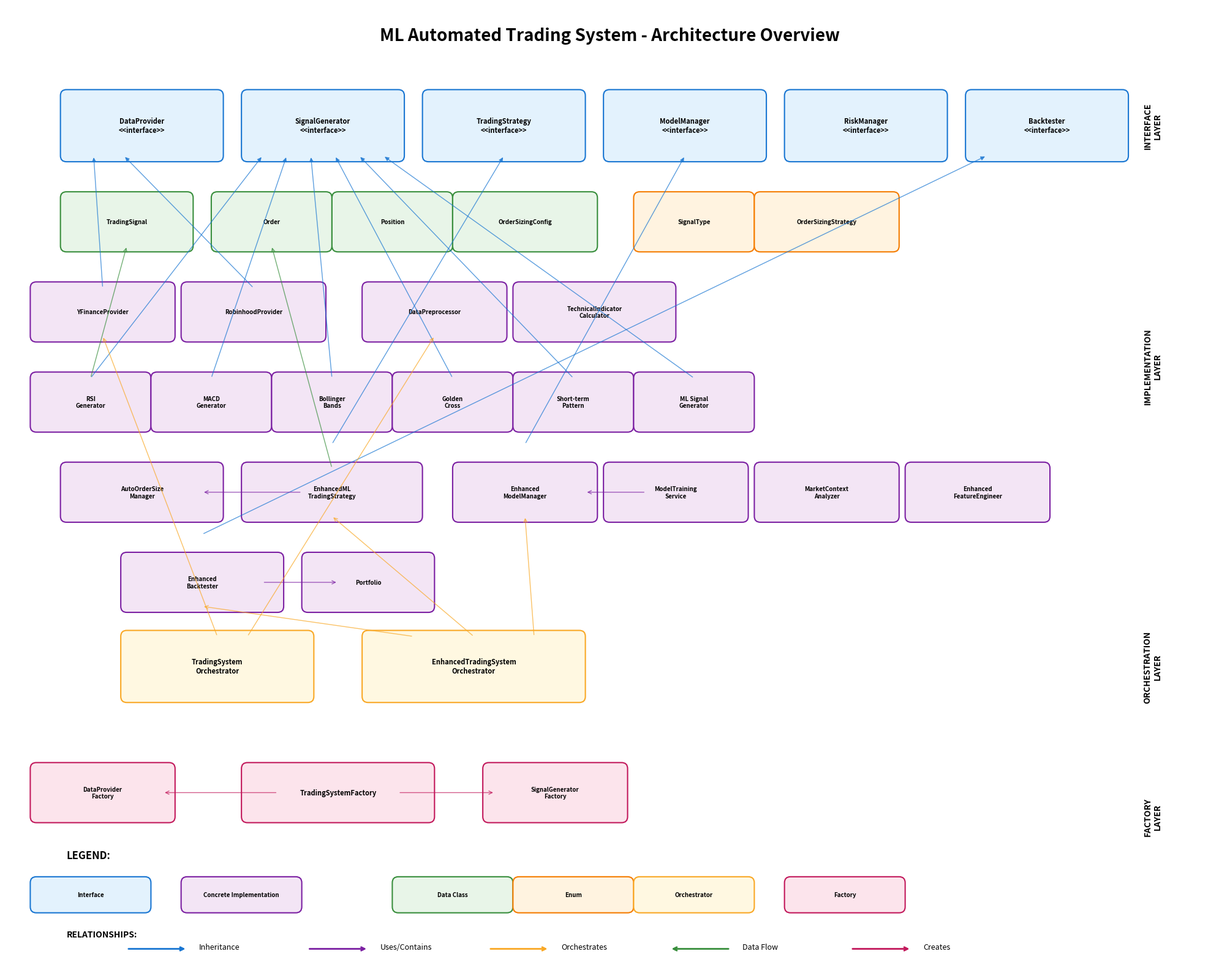

Write the Python code that produced this figure.
"""
Generate Visual Architecture Diagram for ML Trading System
Creates a comprehensive visual representation of all component relationships
"""

import matplotlib.pyplot as plt
import matplotlib.patches as mpatches
from matplotlib.patches import FancyBboxPatch, ConnectionPatch, Rectangle
import numpy as np

def create_architecture_diagram():
    """Create a comprehensive architecture diagram"""
    
    # Create figure and axis
    fig, ax = plt.subplots(1, 1, figsize=(20, 16))
    ax.set_xlim(0, 20)
    ax.set_ylim(0, 16)
    ax.axis('off')
    
    # Color scheme
    colors = {
        'interface': '#E3F2FD',      # Light Blue
        'concrete': '#F3E5F5',       # Light Purple
        'dataclass': '#E8F5E8',      # Light Green
        'enum': '#FFF3E0',           # Light Orange
        'orchestrator': '#FFF8E1',   # Light Yellow
        'factory': '#FCE4EC'         # Light Pink
    }
    
    edge_colors = {
        'interface': '#1976D2',
        'concrete': '#7B1FA2',
        'dataclass': '#388E3C',
        'enum': '#F57C00',
        'orchestrator': '#F9A825',
        'factory': '#C2185B'
    }
    
    def draw_component(x, y, width, height, text, comp_type, fontsize=8):
        """Draw a component box with text"""
        # Draw rectangle
        rect = FancyBboxPatch(
            (x, y), width, height,
            boxstyle="round,pad=0.1",
            facecolor=colors[comp_type],
            edgecolor=edge_colors[comp_type],
            linewidth=1.5
        )
        ax.add_patch(rect)
        
        # Add text
        ax.text(x + width/2, y + height/2, text, 
                ha='center', va='center', fontsize=fontsize, fontweight='bold')
        
        return x + width/2, y + height/2  # Return center point
    
    def draw_arrow(start_x, start_y, end_x, end_y, style='->', color='black', alpha=0.7):
        """Draw arrow between components"""
        ax.annotate('', xy=(end_x, end_y), xytext=(start_x, start_y),
                   arrowprops=dict(arrowstyle=style, color=color, alpha=alpha, lw=1))
    
    # Title
    ax.text(10, 15.5, 'ML Automated Trading System - Architecture Overview', 
            ha='center', va='center', fontsize=20, fontweight='bold')
    
    # =============================================
    # INTERFACE LAYER (Top)
    # =============================================
    interface_y = 13.5
    
    # Core Interfaces
    dp_center = draw_component(1, interface_y, 2.5, 1, 'DataProvider\n<<interface>>', 'interface')
    sg_center = draw_component(4, interface_y, 2.5, 1, 'SignalGenerator\n<<interface>>', 'interface')
    ts_center = draw_component(7, interface_y, 2.5, 1, 'TradingStrategy\n<<interface>>', 'interface')
    mm_center = draw_component(10, interface_y, 2.5, 1, 'ModelManager\n<<interface>>', 'interface')
    rm_center = draw_component(13, interface_y, 2.5, 1, 'RiskManager\n<<interface>>', 'interface')
    bt_center = draw_component(16, interface_y, 2.5, 1, 'Backtester\n<<interface>>', 'interface')
    
    # =============================================
    # DATA CLASSES & ENUMS
    # =============================================
    data_y = 12
    
    # Data classes
    signal_center = draw_component(1, data_y, 2, 0.8, 'TradingSignal', 'dataclass', 7)
    order_center = draw_component(3.5, data_y, 1.8, 0.8, 'Order', 'dataclass', 7)
    position_center = draw_component(5.5, data_y, 1.8, 0.8, 'Position', 'dataclass', 7)
    config_center = draw_component(7.5, data_y, 2.2, 0.8, 'OrderSizingConfig', 'dataclass', 7)
    
    # Enums
    signal_type_center = draw_component(10.5, data_y, 1.8, 0.8, 'SignalType', 'enum', 7)
    order_strategy_center = draw_component(12.5, data_y, 2.2, 0.8, 'OrderSizingStrategy', 'enum', 7)
    
    # =============================================
    # DATA PROVIDERS LAYER
    # =============================================
    provider_y = 10.5
    
    yf_center = draw_component(0.5, provider_y, 2.2, 0.8, 'YFinanceProvider', 'concrete', 7)
    rh_center = draw_component(3, provider_y, 2.2, 0.8, 'RobinhoodProvider', 'concrete', 7)
    
    # Data processing
    preproc_center = draw_component(6, provider_y, 2.2, 0.8, 'DataPreprocessor', 'concrete', 7)
    tech_calc_center = draw_component(8.5, provider_y, 2.5, 0.8, 'TechnicalIndicator\nCalculator', 'concrete', 7)
    
    # =============================================
    # SIGNAL GENERATORS LAYER
    # =============================================
    signal_gen_y = 9
    
    rsi_center = draw_component(0.5, signal_gen_y, 1.8, 0.8, 'RSI\nGenerator', 'concrete', 7)
    macd_center = draw_component(2.5, signal_gen_y, 1.8, 0.8, 'MACD\nGenerator', 'concrete', 7)
    bb_center = draw_component(4.5, signal_gen_y, 1.8, 0.8, 'Bollinger\nBands', 'concrete', 7)
    gc_center = draw_component(6.5, signal_gen_y, 1.8, 0.8, 'Golden\nCross', 'concrete', 7)
    st_center = draw_component(8.5, signal_gen_y, 1.8, 0.8, 'Short-term\nPattern', 'concrete', 7)
    ml_signal_center = draw_component(10.5, signal_gen_y, 1.8, 0.8, 'ML Signal\nGenerator', 'concrete', 7)
    
    # =============================================
    # TRADING STRATEGIES & MANAGEMENT
    # =============================================
    strategy_y = 7.5
    
    order_mgr_center = draw_component(1, strategy_y, 2.5, 0.8, 'AutoOrderSize\nManager', 'concrete', 7)
    enhanced_strategy_center = draw_component(4, strategy_y, 2.8, 0.8, 'EnhancedML\nTradingStrategy', 'concrete', 7)
    
    # Model Management
    model_mgr_center = draw_component(7.5, strategy_y, 2.2, 0.8, 'Enhanced\nModelManager', 'concrete', 7)
    train_service_center = draw_component(10, strategy_y, 2.2, 0.8, 'ModelTraining\nService', 'concrete', 7)
    
    # Analysis
    market_analyzer_center = draw_component(12.5, strategy_y, 2.2, 0.8, 'MarketContext\nAnalyzer', 'concrete', 7)
    feature_eng_center = draw_component(15, strategy_y, 2.2, 0.8, 'Enhanced\nFeatureEngineer', 'concrete', 7)
    
    # =============================================
    # BACKTESTING LAYER
    # =============================================
    backtest_y = 6
    
    enhanced_bt_center = draw_component(2, backtest_y, 2.5, 0.8, 'Enhanced\nBacktester', 'concrete', 7)
    portfolio_center = draw_component(5, backtest_y, 2, 0.8, 'Portfolio', 'concrete', 7)
    
    # =============================================
    # ORCHESTRATORS LAYER
    # =============================================
    orchestrator_y = 4.5
    
    basic_orch_center = draw_component(2, orchestrator_y, 3, 1, 'TradingSystem\nOrchestrator', 'orchestrator', 8)
    enhanced_orch_center = draw_component(6, orchestrator_y, 3.5, 1, 'EnhancedTradingSystem\nOrchestrator', 'orchestrator', 8)
    
    # =============================================
    # FACTORY LAYER
    # =============================================
    factory_y = 2.5
    
    master_factory_center = draw_component(4, factory_y, 3, 0.8, 'TradingSystemFactory', 'factory', 8)
    dp_factory_center = draw_component(0.5, factory_y, 2.2, 0.8, 'DataProvider\nFactory', 'factory', 7)
    sg_factory_center = draw_component(8, factory_y, 2.2, 0.8, 'SignalGenerator\nFactory', 'factory', 7)
    
    # =============================================
    # DRAW RELATIONSHIPS
    # =============================================
    
    # Interface implementations (inheritance)
    inheritance_color = '#1976D2'
    
    # DataProvider implementations
    draw_arrow(yf_center[0], yf_center[1] + 0.4, dp_center[0] - 0.8, dp_center[1] - 0.5, 
               style='-|>', color=inheritance_color)
    draw_arrow(rh_center[0], rh_center[1] + 0.4, dp_center[0] - 0.3, dp_center[1] - 0.5, 
               style='-|>', color=inheritance_color)
    
    # SignalGenerator implementations
    for i, gen_center in enumerate([rsi_center, macd_center, bb_center, gc_center, st_center, ml_signal_center]):
        offset_x = -1 + i * 0.4
        draw_arrow(gen_center[0], gen_center[1] + 0.4, sg_center[0] + offset_x, sg_center[1] - 0.5, 
                   style='-|>', color=inheritance_color)
    
    # TradingStrategy implementation
    draw_arrow(enhanced_strategy_center[0], enhanced_strategy_center[1] + 0.8, 
               ts_center[0], ts_center[1] - 0.5, style='-|>', color=inheritance_color)
    
    # ModelManager implementation
    draw_arrow(model_mgr_center[0], model_mgr_center[1] + 0.8, 
               mm_center[0], mm_center[1] - 0.5, style='-|>', color=inheritance_color)
    
    # Backtester implementation
    draw_arrow(enhanced_bt_center[0], enhanced_bt_center[1] + 0.8, 
               bt_center[0] - 1, bt_center[1] - 0.5, style='-|>', color=inheritance_color)
    
    # Composition relationships (uses/contains)
    composition_color = '#7B1FA2'
    
    # Enhanced Strategy uses multiple components
    draw_arrow(enhanced_strategy_center[0] - 0.5, enhanced_strategy_center[1], 
               order_mgr_center[0] + 1, order_mgr_center[1], color=composition_color)
    
    # Model Training Service uses Model Manager
    draw_arrow(train_service_center[0] - 0.5, train_service_center[1], 
               model_mgr_center[0] + 1, model_mgr_center[1], color=composition_color)
    
    # Enhanced Backtester uses Portfolio
    draw_arrow(enhanced_bt_center[0] + 1, enhanced_bt_center[1], 
               portfolio_center[0] - 0.5, portfolio_center[1], color=composition_color)
    
    # Orchestrator relationships
    orchestrator_color = '#F9A825'
    
    # Basic Orchestrator uses components
    draw_arrow(basic_orch_center[0], basic_orch_center[1] + 0.5, 
               yf_center[0], yf_center[1] - 0.4, color=orchestrator_color)
    draw_arrow(basic_orch_center[0] + 0.5, basic_orch_center[1] + 0.5, 
               preproc_center[0], preproc_center[1] - 0.4, color=orchestrator_color)
    
    # Enhanced Orchestrator uses advanced components
    draw_arrow(enhanced_orch_center[0], enhanced_orch_center[1] + 0.5, 
               enhanced_strategy_center[0], enhanced_strategy_center[1] - 0.4, color=orchestrator_color)
    draw_arrow(enhanced_orch_center[0] + 1, enhanced_orch_center[1] + 0.5, 
               model_mgr_center[0], model_mgr_center[1] - 0.4, color=orchestrator_color)
    draw_arrow(enhanced_orch_center[0] - 1, enhanced_orch_center[1] + 0.5, 
               enhanced_bt_center[0], enhanced_bt_center[1] - 0.4, color=orchestrator_color)
    
    # Factory relationships
    factory_color = '#C2185B'
    
    # Master factory contains sub-factories
    draw_arrow(master_factory_center[0] - 1, master_factory_center[1], 
               dp_factory_center[0] + 1, dp_factory_center[1], color=factory_color)
    draw_arrow(master_factory_center[0] + 1, master_factory_center[1], 
               sg_factory_center[0] - 1, sg_factory_center[1], color=factory_color)
    
    # Data flow arrows (signal flow)
    data_flow_color = '#388E3C'
    
    # Signal generation flow
    draw_arrow(signal_center[0], signal_center[1] - 0.4, 
               rsi_center[0], rsi_center[1] + 0.4, style='<-', color=data_flow_color)
    
    # Order flow
    draw_arrow(order_center[0], order_center[1] - 0.4, 
               enhanced_strategy_center[0], enhanced_strategy_center[1] + 0.4, style='<-', color=data_flow_color)
    
    # =============================================
    # LEGEND
    # =============================================
    legend_y = 1
    
    # Component types legend
    ax.text(1, legend_y + 0.8, 'LEGEND:', fontsize=12, fontweight='bold')
    
    legend_items = [
        ('Interface', 'interface', 0.5),
        ('Concrete Implementation', 'concrete', 3),
        ('Data Class', 'dataclass', 6.5),
        ('Enum', 'enum', 8.5),
        ('Orchestrator', 'orchestrator', 10.5),
        ('Factory', 'factory', 13)
    ]
    
    for name, comp_type, x_pos in legend_items:
        draw_component(x_pos, legend_y, 1.8, 0.4, name, comp_type, 7)
    
    # Relationship types legend
    ax.text(1, legend_y - 0.5, 'RELATIONSHIPS:', fontsize=10, fontweight='bold')
    
    # Inheritance arrow
    ax.annotate('', xy=(3, legend_y - 0.7), xytext=(2, legend_y - 0.7),
               arrowprops=dict(arrowstyle='-|>', color=inheritance_color, lw=2))
    ax.text(3.2, legend_y - 0.7, 'Inheritance', fontsize=9)
    
    # Composition arrow
    ax.annotate('', xy=(6, legend_y - 0.7), xytext=(5, legend_y - 0.7),
               arrowprops=dict(arrowstyle='->', color=composition_color, lw=2))
    ax.text(6.2, legend_y - 0.7, 'Uses/Contains', fontsize=9)
    
    # Orchestration arrow
    ax.annotate('', xy=(9, legend_y - 0.7), xytext=(8, legend_y - 0.7),
               arrowprops=dict(arrowstyle='->', color=orchestrator_color, lw=2))
    ax.text(9.2, legend_y - 0.7, 'Orchestrates', fontsize=9)
    
    # Data flow arrow
    ax.annotate('', xy=(12, legend_y - 0.7), xytext=(11, legend_y - 0.7),
               arrowprops=dict(arrowstyle='<-', color=data_flow_color, lw=2))
    ax.text(12.2, legend_y - 0.7, 'Data Flow', fontsize=9)
    
    # Factory arrow
    ax.annotate('', xy=(15, legend_y - 0.7), xytext=(14, legend_y - 0.7),
               arrowprops=dict(arrowstyle='->', color=factory_color, lw=2))
    ax.text(15.2, legend_y - 0.7, 'Creates', fontsize=9)
    
    # Add layer labels
    ax.text(19, interface_y + 0.5, 'INTERFACE\nLAYER', ha='center', va='center', 
            fontsize=10, fontweight='bold', rotation=90)
    ax.text(19, 10, 'IMPLEMENTATION\nLAYER', ha='center', va='center', 
            fontsize=10, fontweight='bold', rotation=90)
    ax.text(19, 5, 'ORCHESTRATION\nLAYER', ha='center', va='center', 
            fontsize=10, fontweight='bold', rotation=90)
    ax.text(19, 2.5, 'FACTORY\nLAYER', ha='center', va='center', 
            fontsize=10, fontweight='bold', rotation=90)
    
    plt.tight_layout()
    plt.savefig('ml_trading_system_architecture.png', dpi=300, bbox_inches='tight', 
                facecolor='white', edgecolor='none')
    plt.savefig('ml_trading_system_architecture.pdf', bbox_inches='tight', 
                facecolor='white', edgecolor='none')
    
    print("Architecture diagram saved as:")
    print("- ml_trading_system_architecture.png (high resolution)")
    print("- ml_trading_system_architecture.pdf (vector format)")
    
    plt.show()

if __name__ == "__main__":
    create_architecture_diagram()
